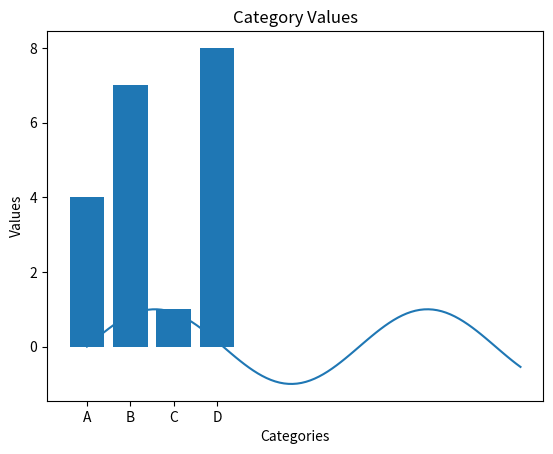

Write the Python code that produced this figure.
import matplotlib.pyplot as plt
import numpy as np

# Custom Line Graph
x = np.linspace(0, 10, 100)
y = np.sin(x)
plt.plot(x, y)
plt.title("Sine Wave")
plt.xlabel("X-axis")
plt.ylabel("Y-axis")
plt.savefig("lab16_line_custom.png")

# Custom Bar Chart
categories = ['A', 'B', 'C', 'D']
values = [4, 7, 1, 8]
plt.bar(categories, values)
plt.title("Category Values")
plt.xlabel("Categories")
plt.ylabel("Values")
plt.savefig("lab16_bar_custom.png")
